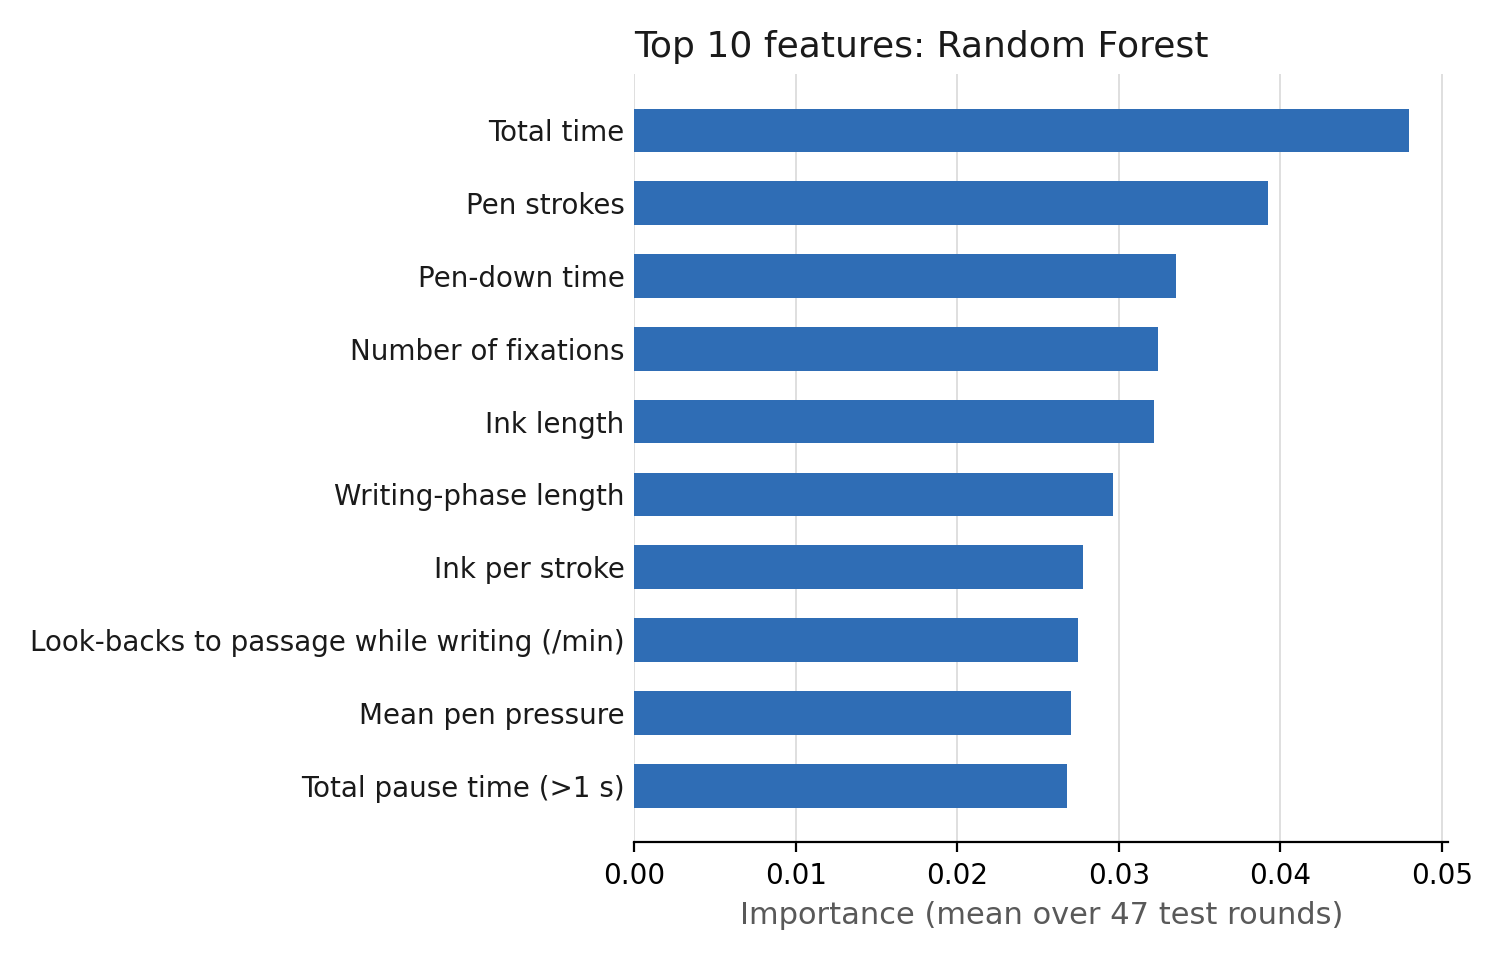

The file beside this chart, header and first rows:
, importance
total_time_s, 0.048
stroke_count, 0.03923
pen_down_time_s, 0.03353
fix_count, 0.03241
ink_length_px, 0.03221
writing_phase_s, 0.02964
pr_ink_per_stroke, 0.02778
lb_passage_per_min, 0.02746
pressure_mean, 0.02704
pause_total_s, 0.02678
time_to_first_stroke_s, 0.02658
pressure_sd, 0.02447
dwell_passage_pct, 0.02251
pupil_mean_mm, 0.02169
rd_forward_pct, 0.02168
sacc_amp_mean_px, 0.02168
dwell_answer_pct, 0.0204
stroke_dur_mean_ms, 0.02036
rd_coverage_pct, 0.02021
passage_regression_rate, 0.01906
rd_long_jump_pct, 0.01896
wri_dwell_passage_pct, 0.01808
gaze_valid_pct_before_writing, 0.01777
pre_fix_rate_per_s, 0.0177
dwell_question_pct, 0.01764
rd_passage_visit_len, 0.01754
pr_strokes_per_s, 0.01721
pre_dwell_answer_pct, 0.01692
pre_dwell_question_pct, 0.01689
pre_fix_dur_mean_ms, 0.01662
gaze_valid_pct, 0.01662
writing_speed_px_s, 0.01645
gaze_valid_pct_while_writing, 0.01642
pre_dwell_passage_pct, 0.01635
fix_dur_sd_ms, 0.01617
fix_dur_mean_ms, 0.01588
pr_pause_share, 0.01559
wri_dwell_answer_pct, 0.01558
aoi_transitions, 0.01532
wri_fix_dur_mean_ms, 0.01457
wri_fix_rate_per_s, 0.01456
fix_rate_per_s, 0.0144
rd_question_visits, 0.01256
pause_count_gt1s, 0.01167
dwell_other_pct, 0.01146
wri_dwell_question_pct, 0.01132
trans_passage_question, 0.01105
trans_passage_answer, 0.00972
rd_passage_visits, 0.00917
lb_answer_to_question, 0.006725
lb_answer_to_passage, 0.006542
clears, 0.003841
